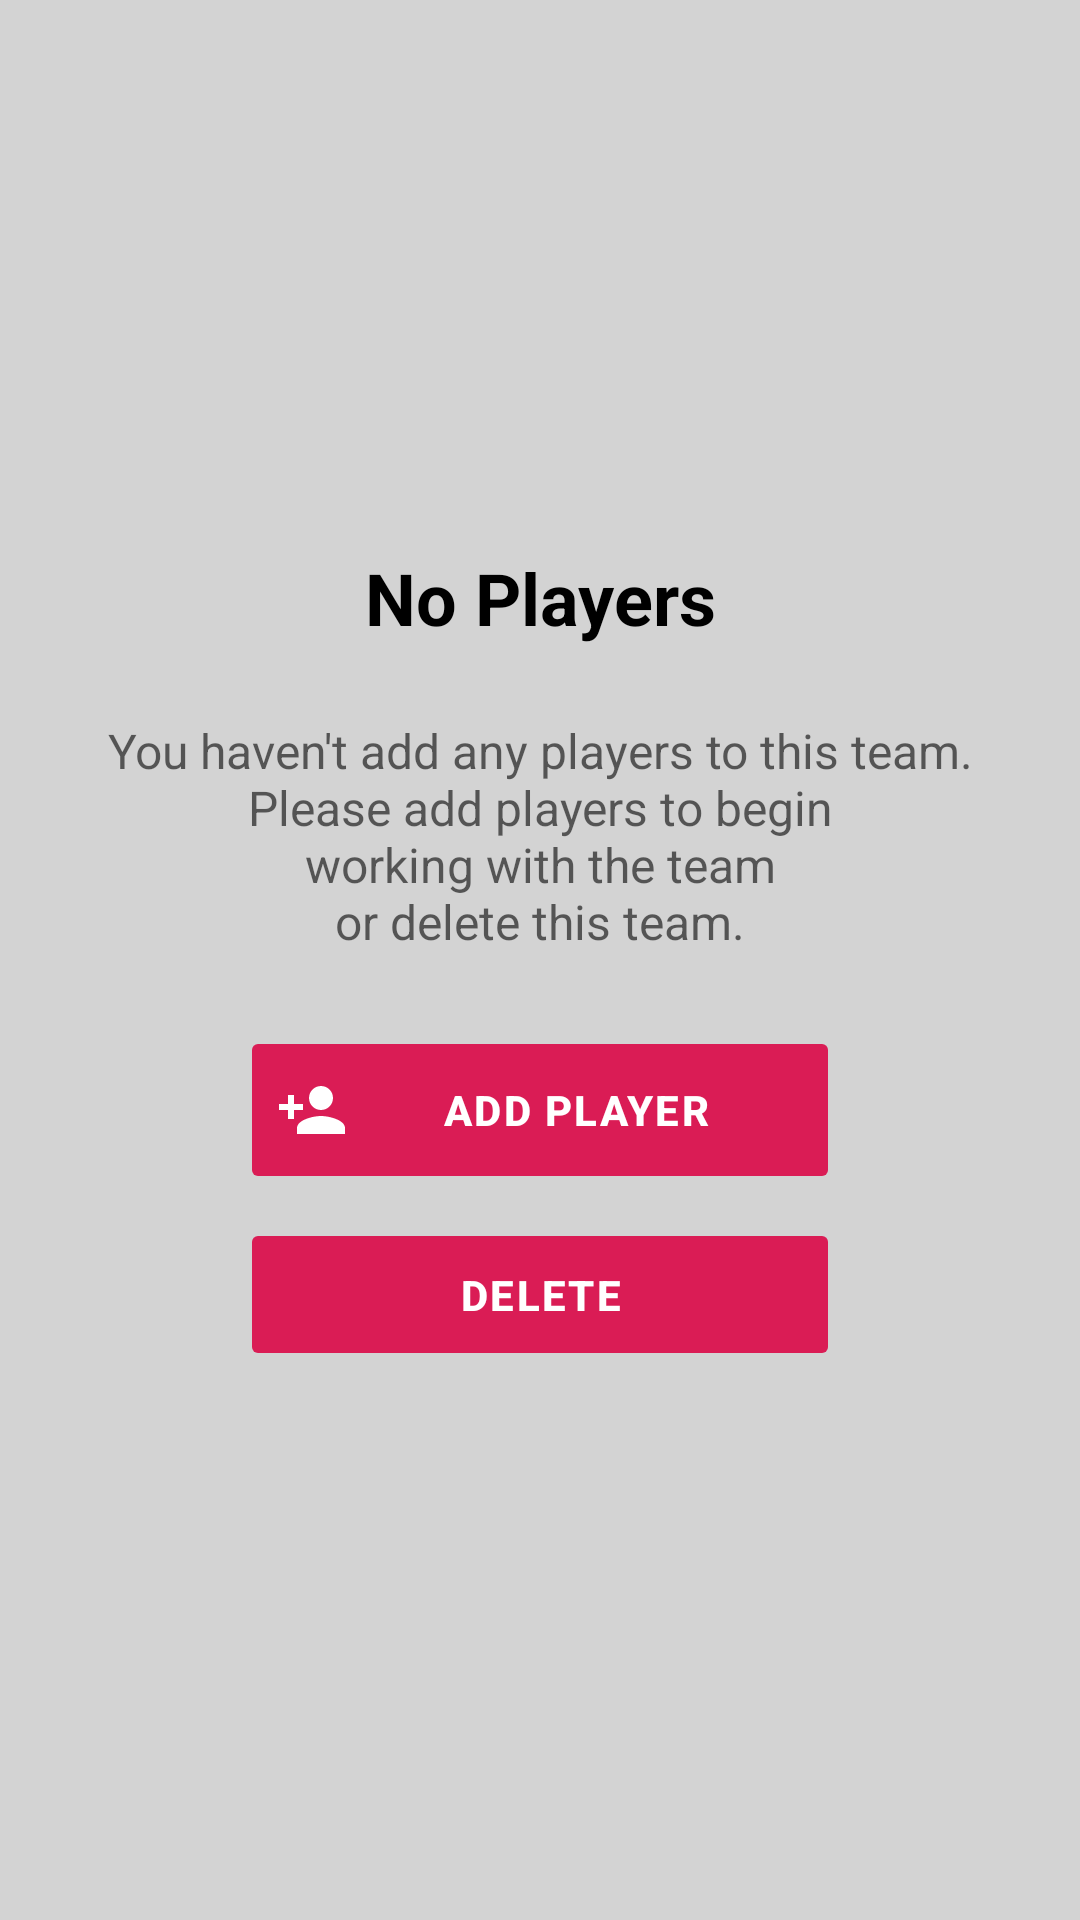

Reconstruct the res/layout file that produces this screen, plus the resources it refers to.
<!-- AndroidManifest.xml: application theme AppTheme -->
<!-- res/layout/view_empty_players.xml -->
<?xml version="1.0" encoding="utf-8"?>
<androidx.constraintlayout.widget.ConstraintLayout xmlns:android="http://schemas.android.com/apk/res/android"
        xmlns:app="http://schemas.android.com/apk/res-auto"
        android:background="@color/lightGray"
        android:layout_width="match_parent"
        android:layout_height="match_parent">

    <TextView
            style="@style/TitleText"
            android:id="@+id/title"
            android:layout_marginBottom="@dimen/triple_margin"
            android:layout_width="match_parent"
            android:layout_height="wrap_content"
            android:text="@string/no_players_title"
            app:layout_constraintVertical_chainStyle="packed"
            app:layout_constraintTop_toTopOf="parent"
            app:layout_constraintBottom_toTopOf="@id/subtitle"/>

    <TextView
            style="@style/SubtitleText"
            android:id="@+id/subtitle"
            android:layout_marginBottom="@dimen/triple_margin"
            android:layout_width="match_parent"
            android:layout_height="wrap_content"
            android:layout_marginHorizontal="@dimen/quad_margin"
            android:text="@string/no_players_subtitle"
            app:layout_constraintTop_toBottomOf="@id/title"
            app:layout_constraintBottom_toTopOf="@id/addPlayerButton"/>


    <TextView
            android:id="@+id/addPlayerButton"
            style="@style/BigButton.AccentTheme"
            android:layout_width="200dp"
            android:layout_height="wrap_content"
            android:text="@string/add_player"
            android:drawableStart="@drawable/ic_person_add"
            android:layout_marginBottom="@dimen/margin"
            app:layout_constraintTop_toBottomOf="@id/subtitle"
            app:layout_constraintBottom_toTopOf="@id/deleteButton"
            app:layout_constraintEnd_toEndOf="parent"
            app:layout_constraintStart_toStartOf="parent" />

    <TextView
            android:id="@+id/deleteButton"
            style="@style/BigButton.AccentTheme"
            android:layout_width="200dp"
            android:layout_height="wrap_content"
            android:text="@string/action_delete"
            android:drawableStart="@drawable/ic_delete"
            app:layout_constraintTop_toBottomOf="@id/addPlayerButton"
            app:layout_constraintBottom_toBottomOf="parent"
            app:layout_constraintEnd_toEndOf="parent"
            app:layout_constraintStart_toStartOf="parent" />

</androidx.constraintlayout.widget.ConstraintLayout>
<!-- resources referenced by this layout -->
<resources>
  <color name="lightGray">#D3D3D3</color>
  <dimen name="margin">8dp</dimen>
  <dimen name="quad_margin">32dp</dimen>
  <dimen name="triple_margin">24dp</dimen>
  <!-- drawable ic_person_add (drawable) -->
  <vector xmlns:android="http://schemas.android.com/apk/res/android"
      android:width="24dp"
      android:height="24dp"
      android:viewportWidth="24"
      android:viewportHeight="24">
    <path
        android:pathData="M15,12c2.21,0 4,-1.79 4,-4s-1.79,-4 -4,-4 -4,1.79 -4,4 1.79,4 4,4zM6,10L6,7L4,7v3L1,10v2h3v3h2v-3h3v-2L6,10zM15,14c-2.67,0 -8,1.34 -8,4v2h16v-2c0,-2.66 -5.33,-4 -8,-4z"
        android:fillColor="#ffffff"/>
  </vector>
  <string name="action_delete">Delete</string>
  <string name="add_player">Add Player</string>
  <string name="no_players_subtitle">You haven\'t add any players to this team.\nPlease add players to begin\nworking with the team\nor delete this team.</string>
  <string name="no_players_title">No Players</string>
  <style name="BigButton.AccentTheme">
          <item name="android:theme">@style/AccentButtonTheme</item>
          <item name="theme">@style/AccentButtonTheme</item>
      </style>
  <style name="SubtitleText">
          <item name="android:layout_width">wrap_content</item>
          <item name="android:layout_height">wrap_content</item>
          <item name="android:textAlignment">center</item>
          <item name="android:textSize">@dimen/font_medium</item>
          <item name="android:textColor">@color/black_60</item>
      </style>
  <style name="TitleText">
          <item name="android:layout_width">match_parent</item>
          <item name="android:layout_height">wrap_content</item>
          <item name="android:textAlignment">center</item>
          <item name="android:textSize">@dimen/font_super_size</item>
          <item name="android:textStyle">bold</item>
          <item name="android:textColor">@color/black</item>
      </style>
  <style name="AccentButtonTheme" parent="ThemeOverlay.AppCompat.Light">
          <item name="android:colorAccent" tools:targetApi="lollipop">@color/accent_button</item>
          <item name="colorAccent">@color/accent_button</item>
          <item name="android:textColor">@color/white</item>
      </style>
  <dimen name="font_medium">16sp</dimen>
  <color name="black_60">#99000000</color>
  <dimen name="font_super_size">24sp</dimen>
  <color name="black">#000000</color>
  <color name="colorPrimary">#189048</color>
  <color name="colorPrimaryDark">#189048</color>
  <color name="colorAccent">@color/lipstick</color>
  <color name="darkHunterGreen">#003018</color>
  <color name="eucalipto">#47C0A8</color>
  <color name="bluaBabie">#A8BFD7</color>
  <style name="AppTheme.PopupOverlay" parent="ThemeOverlay.AppCompat.Dark">
          <item name="android:popupBackground">@drawable/bg_popup_dark</item>
      </style>
  <style name="AppTheme.MenuItemTextAppearance" parent="@android:style/TextAppearance.Widget.IconMenu.Item">
          <item name="android:textColor">@color/white</item>
          <item name="android:textSize">@dimen/font_std</item>
      </style>
  <color name="white">#ffffff</color>
  <color name="lipstick">#da1c55</color>
  <!-- drawable bg_popup_dark (drawable) -->
  <?xml version="1.0" encoding="utf-8"?>
  <shape xmlns:android="http://schemas.android.com/apk/res/android"
          android:shape="rectangle">
      <solid android:color="#ffffff" />
      <stroke
              android:width="1dp"
              android:color="#30A878" />
      <corners android:radius="16dp"/>
  </shape>
  <dimen name="font_std">14sp</dimen>
</resources>
